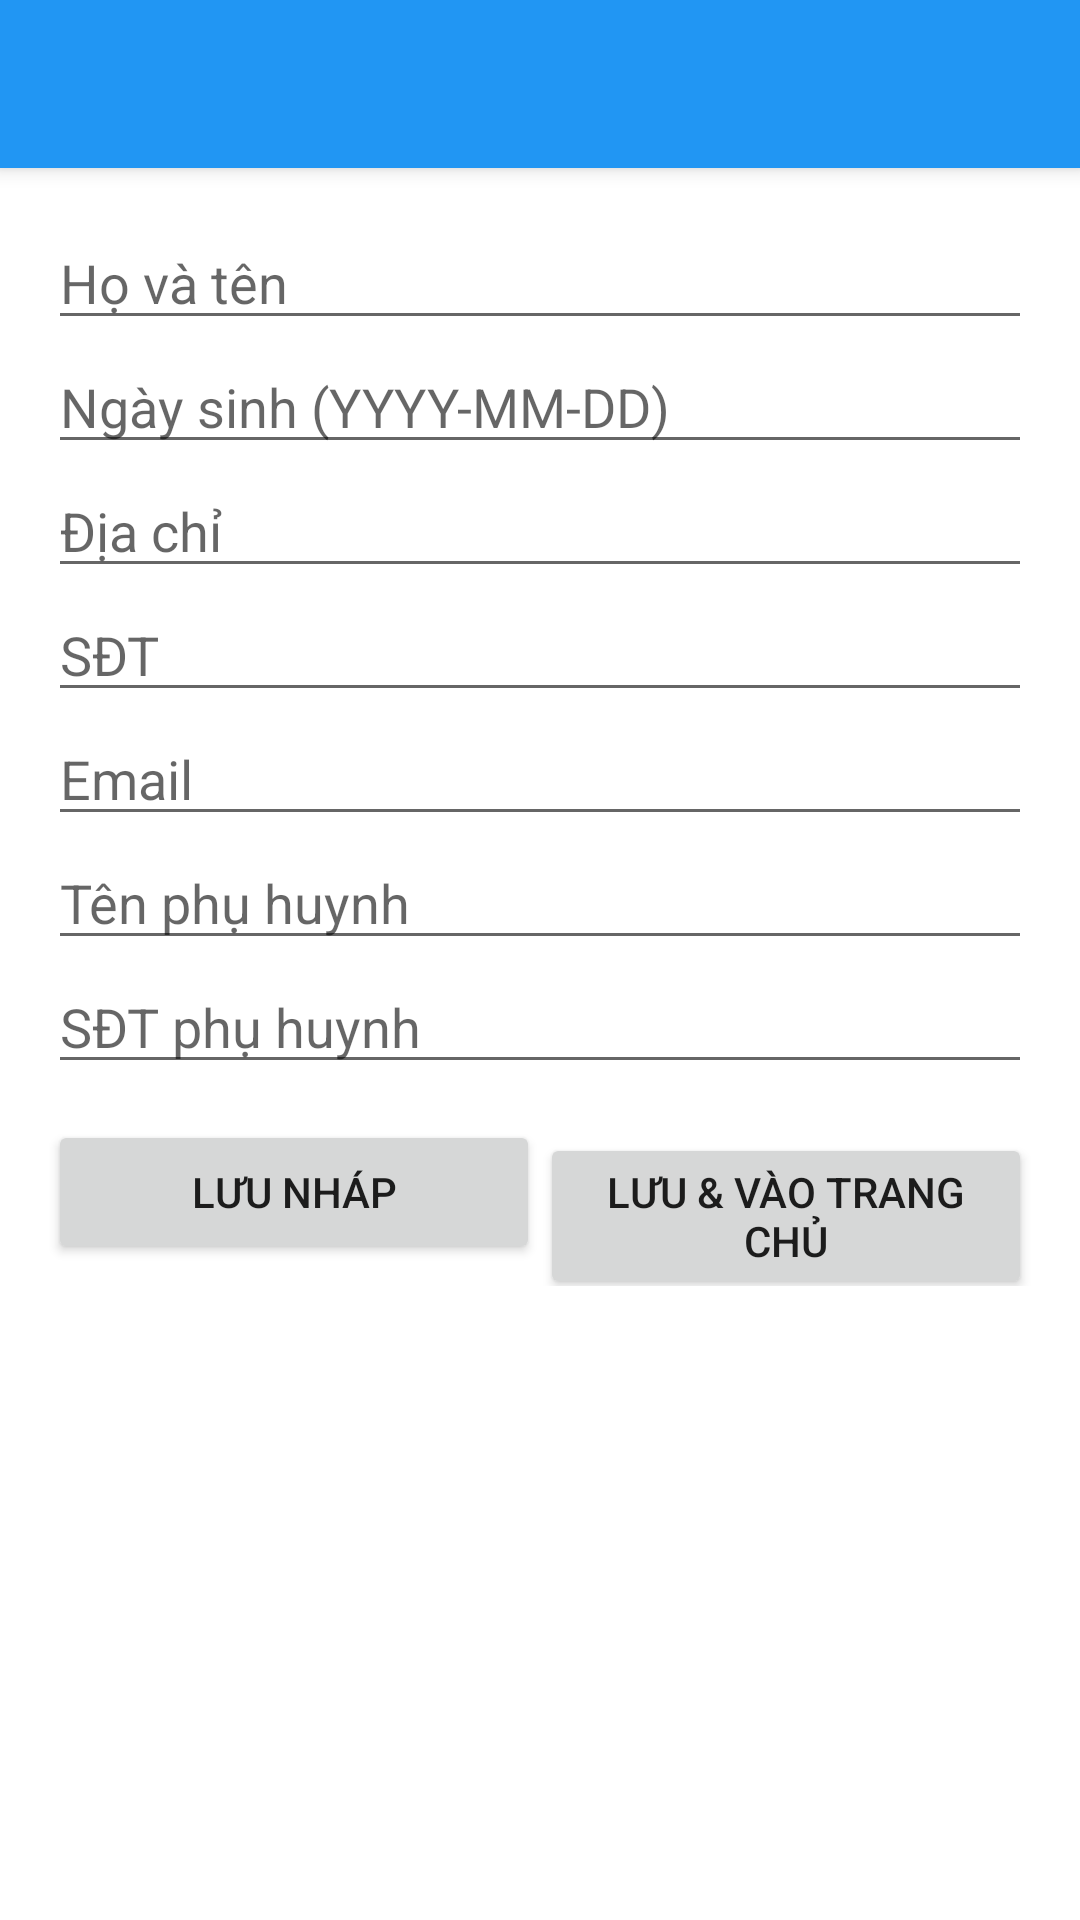

Here is an Android app screen rendered from its layout file. Give the layout XML and the strings, colors and styles it references.
<!-- AndroidManifest.xml: application theme Theme.SchoolManagement -->
<!-- res/layout/activity_student_onboarding.xml -->
<?xml version="1.0" encoding="utf-8"?>
<LinearLayout xmlns:android="http://schemas.android.com/apk/res/android"
    android:layout_width="match_parent"
    android:layout_height="match_parent"
    android:orientation="vertical">
    <androidx.appcompat.widget.Toolbar
        android:id="@+id/toolbar"
        android:layout_width="match_parent"
        android:layout_height="?attr/actionBarSize"
        android:background="?attr/colorPrimary"
        android:elevation="4dp"
        android:theme="@style/ThemeOverlay.AppCompat.Dark.ActionBar"/>
    <ScrollView
        android:layout_width="match_parent"
        android:layout_height="match_parent">
        <LinearLayout
            android:layout_width="match_parent"
            android:layout_height="wrap_content"
            android:orientation="vertical"
            android:padding="16dp">
            <EditText android:id="@+id/etFullName" android:layout_width="match_parent" android:layout_height="wrap_content" android:hint="Họ và tên"/>
            <EditText android:id="@+id/etBirthDate" android:layout_width="match_parent" android:layout_height="wrap_content" android:hint="Ngày sinh (YYYY-MM-DD)"/>
            <EditText android:id="@+id/etAddress" android:layout_width="match_parent" android:layout_height="wrap_content" android:hint="Địa chỉ"/>
            <EditText android:id="@+id/etPhone" android:layout_width="match_parent" android:layout_height="wrap_content" android:hint="SĐT"/>
            <EditText android:id="@+id/etEmail" android:layout_width="match_parent" android:layout_height="wrap_content" android:hint="Email" android:inputType="textEmailAddress"/>
            <EditText android:id="@+id/etGuardianName" android:layout_width="match_parent" android:layout_height="wrap_content" android:hint="Tên phụ huynh" android:inputType="text|textCapWords"/>
            <EditText android:id="@+id/etGuardianPhone" android:layout_width="match_parent" android:layout_height="wrap_content" android:hint="SĐT phụ huynh" android:inputType="phone"/>
            <LinearLayout
                android:layout_width="match_parent"
                android:layout_height="wrap_content"
                android:orientation="horizontal"
                android:layout_marginTop="12dp">
                <Button android:id="@+id/btnDraft" android:layout_width="0dp" android:layout_height="wrap_content" android:layout_weight="1" android:text="Lưu nháp"/>
                <Button android:id="@+id/btnSave" android:layout_width="0dp" android:layout_height="wrap_content" android:layout_weight="1" android:text="Lưu &amp; vào trang chủ"/>
            </LinearLayout>
        </LinearLayout>
    </ScrollView>
</LinearLayout>
<!-- resources referenced by this layout -->
<resources>
  <style name="Theme.SchoolManagement" parent="Theme.MaterialComponents.DayNight.NoActionBar">
          
          <item name="colorPrimary">@color/blue_primary</item>
          <item name="colorPrimaryVariant">@color/blue_dark</item>
          <item name="colorOnPrimary">@color/white</item>
          
          <item name="colorSecondary">@color/teal_200</item>
          <item name="colorSecondaryVariant">@color/teal_700</item>
          <item name="colorOnSecondary">@color/black</item>
          
          <item name="android:statusBarColor" tools:targetApi="l">?attr/colorPrimaryVariant</item>
          
      </style>
  <color name="blue_primary">#2196F3</color>
  <color name="blue_dark">#1976D2</color>
  <color name="white">#FFFFFFFF</color>
  <color name="teal_200">#03DAC5</color>
  <color name="teal_700">#018786</color>
  <color name="black">#FF000000</color>
</resources>
